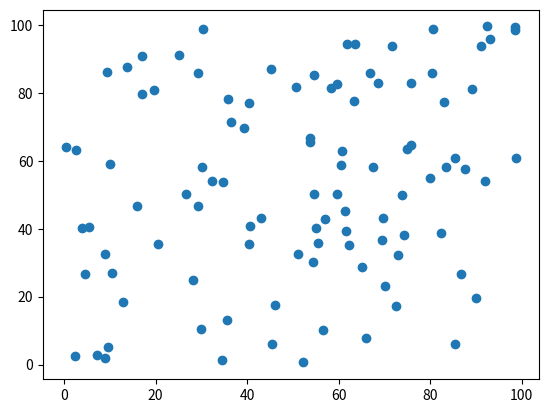

This figure's Python source:
import matplotlib
import pylab


x=[59.5618738052369,13.805977554948868,10.372555473671552,34.41078374940049,83.55148974851187,42.95770314688859,29.344951567343557,75.86463035627236,30.269169261855712,63.36248625738019,89.9332101992005,12.818048844619835,91.21895157681001,17.0754009552915,63.61065039327395,46.20700132446564,8.961183979621401,65.96578222878257,71.65141806099956,17.123031363876716,36.50723755799682,35.72417305196593,45.4797236908733,26.731504267928084,82.44402511847206,85.3827644649281,68.69713909993422,29.906276379595496,30.17343011599688,74.2282910929206,61.689349474537636,54.44621602742388,93.20356739570403,55.430714819678784,45.212468541504236,40.37822739821368,9.643449111220725,54.736619449324564,79.9254302958883,62.20142293278547,2.6250919993587973,3.9079808884257994,10.129369063627092,54.54937020386655,98.59131396459372,4.639205380416445,40.56344520703513,89.09596014505185,16.023146694545687,29.317945939545687,53.72226361678748,58.429589317131935,74.98536109229359,9.467742168169535,69.55041595696045,80.33340122487296,75.77925812311481,20.464984676210165,32.29636707887358,92.44579812522025,85.45637234413529,34.66593526353081,40.44661789737728,54.988864217909104,56.565913227331876,80.5865193519142,59.55947972632435,70.0718206207311,86.79062680670316,98.63858976553819,0.316292205099844,73.86506130046756,72.5699844204588,61.89367598479395,5.525828892168727,51.127441304747265,19.726579465103246,69.76670315526789,98.87201270805444,2.3328532940010693,72.90766861824345,7.151161463167332,65.09188899669637,25.140349012061513,35.50905846151543,60.815808678074745,8.974073050696207,50.65862943575259,92.02822630023537,57.064620017031764,52.161195151914995,39.39762489795744,87.6983300276693,61.42193725490331,53.66664653223037,83.1455273633188,60.61583811446754,28.181444845857527,67.63226679253562,66.81790293975502]
y = [50.2319684393999,87.80096609962862,26.82600772086239,1.4690031204784848,58.17475970388468,43.040047202094,46.774541717163984,82.83803969786638,98.87829010913201,77.61484601325424,19.478526602240375,18.39847142671731,93.7477429797169,79.61828111025862,94.56479175118317,17.432621713681407,1.8976649391648004,7.81546605981156,93.98156448276872,90.9393463528562,71.37490984116693,78.28581613405733,6.115415445488692,50.243648767843275,38.79015871601329,60.72651611960189,83.03853676710492,10.439856668983104,58.209652974070224,38.24944946761536,39.354228645283825,30.310291834067492,96.0097963133815,35.765822424638195,86.99683220730643,77.15157384600548,5.097476593698158,85.33089837883944,54.94759591829165,35.28914008450573,63.06431820609561,40.343986210664376,58.99645846701809,50.235823241845765,99.58788912328419,26.73073499451005,40.677651601077756,81.30086211778598,46.67087752648258,86.0167792013545,65.45436767168943,81.40139891517664,63.60466569716928,86.269853312268,36.77844400147458,85.90159869649175,64.7301901428524,35.40304596537073,54.0220212410003,99.60877652683344,6.107564992824177,53.829100641282935,35.43303611106384,40.2777269802133,10.28119909408205,98.76364015651372,82.71403610397405,23.091279887612604,26.63695031040605,98.55231050146213,64.24041371621844,49.80999549552768,17.319735163007465,94.52593398495186,40.43283085300783,32.56065442918236,80.83982533114505,43.30871264880706,60.853499522069676,2.3742781610175956,32.19239790835231,2.6972984080312234,28.830622844756924,91.2822430056811,13.015213522137381,63.02216734543381,32.667492129915,81.69722944914804,53.999235124910996,42.850339665555815,0.5985065993678873,69.55186455865352,57.71289765284903,45.333854255385475,66.72262015801786,77.42635644067882,58.80439455147643,24.902309041362624,58.249573695884024,85.90707349183171]
## left panel
matplotlib.pyplot.scatter(x,y)

matplotlib.pyplot.show()